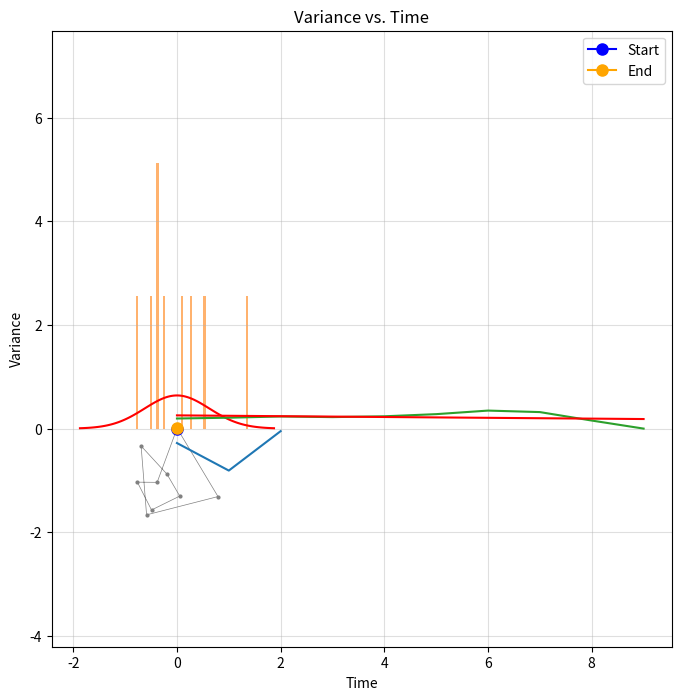

Reproduce this figure in Python.
import numpy as np
from scipy.stats import shapiro, linregress
import matplotlib.pyplot as plt

#https://www.johndcook.com/blog/2021/07/13/random-fourier-series/

def simulate_brownian_motion_2d(num_terms=1000, spread = 0.001, seed = 10):
    """Simulates 2D Brownian motion using random Fourier series.

    Args:
        num_terms (int): Number of terms in the Fourier series.
         spread (float): difference between the start and end point.
         seed (int): seed for the RNG. 

    Returns:
        numpy.ndarray: Time points, X-coordinates, and Y-coordinates.
    """
    rng = np.random.default_rng(seed)
    xi_x = rng.uniform(-np.sqrt(np.pi), np.sqrt(np.pi), num_terms)  # Independent standard  uniform for X
    xi_y = rng.uniform(-np.sqrt(np.pi), np.sqrt(np.pi), num_terms)  # Independent standard uniform for Y
    
    t = np.linspace(0, 2 * np.pi, num_terms)
    print(t)
    # Calculate X-coordinates
    
    B_t_x = xi_x[0] * t / np.sqrt(2 * np.pi) * spread
    B_t_x += sum(np.sin(n * t / 2) * xi_x[n] / n for n in range(1, num_terms)) * 2 / np.sqrt(np.pi) 

    # Calculate Y-coordinates
       
    B_t_y = xi_y[0] * t / np.sqrt(2 * np.pi) * spread
    B_t_y += sum(np.sin(n * t / 2) * xi_y[n] / n for n in range(1, num_terms)) * 2 / np.sqrt(np.pi) 

    return t, B_t_x, B_t_y

# Example usage
t, B_t_x, B_t_y = simulate_brownian_motion_2d(num_terms=10, spread = 0.001, seed = None)

plt.figure(figsize=(8, 8))

# Different colors
start_color = 'blue'  
end_color = 'orange'
path_color = 'gray'

# Different marker styles
start_marker = 's'  # Square
end_marker = '*'    # Star


# Plot the path 
plt.plot(B_t_x, B_t_y, marker='o', markersize=2, linestyle='-', linewidth=0.5, color=path_color)  # Gray for path

# Plot the start point (green)
plt.plot(B_t_x[0], B_t_y[0], marker='o', markersize=8, color=start_color, label='Start')

# Plot the end point (red)
plt.plot(B_t_x[-1], B_t_y[-1], marker='o', markersize=8, color=end_color, label='End')

plt.title("Simulated 2D Brownian Motion")
plt.xlabel("X")
plt.ylabel("Y")
plt.legend()  # Show the legend for start/end points
plt.grid(alpha=0.4)
plt.axis('equal')
plt.show()

# ... (your existing Brownian motion simulation code)

# 1. Test for independent increments
increments = np.diff(B_t_x)  # Calculate increments in x-direction (similar for y)
correlations = [np.corrcoef(increments[:-i], increments[i:])[0, 1] for i in range(1, len(increments) // 2)]
plt.plot(correlations)
plt.xlabel("Lag")
plt.ylabel("Correlation")
plt.title("Correlation of Increments vs. Lag")
plt.show()  # Should be close to zero for most lags

# 2. Test for normally distributed increments
plt.hist(increments, bins=50, density=True, alpha=0.6)
mu, sigma = np.mean(increments), np.std(increments)
x = np.linspace(mu - 3*sigma, mu + 3*sigma, 100)
plt.plot(x, 1/(sigma * np.sqrt(2 * np.pi)) * np.exp(-(x - mu)**2 / (2 * sigma**2)), 'r')
plt.title("Histogram of Increments")
plt.xlabel("Increment")
plt.ylabel("Density")
plt.show()  # Should resemble a normal distribution

# Shapiro-Wilk test for normality
stat, p = shapiro(increments)
print('Shapiro-Wilk Test: Statistic=%.3f, p=%.3f' % (stat, p))  # If p > 0.05, we cannot reject normality

# 3. Test for linear variance scaling
variances = [np.var(B_t_x[i:]) for i in range(len(B_t_x))]  # Calculate variances for different time intervals
times = np.arange(len(B_t_x))
slope, intercept, r_value, p_value, std_err = linregress(times, variances)
plt.plot(times, variances)
plt.plot(times, slope * times + intercept, 'r')
plt.title("Variance vs. Time")
plt.xlabel("Time")
plt.ylabel("Variance")
plt.show()  # Should be approximately linear

# 4. Visual inspection of the path (already done in the simulation code)
